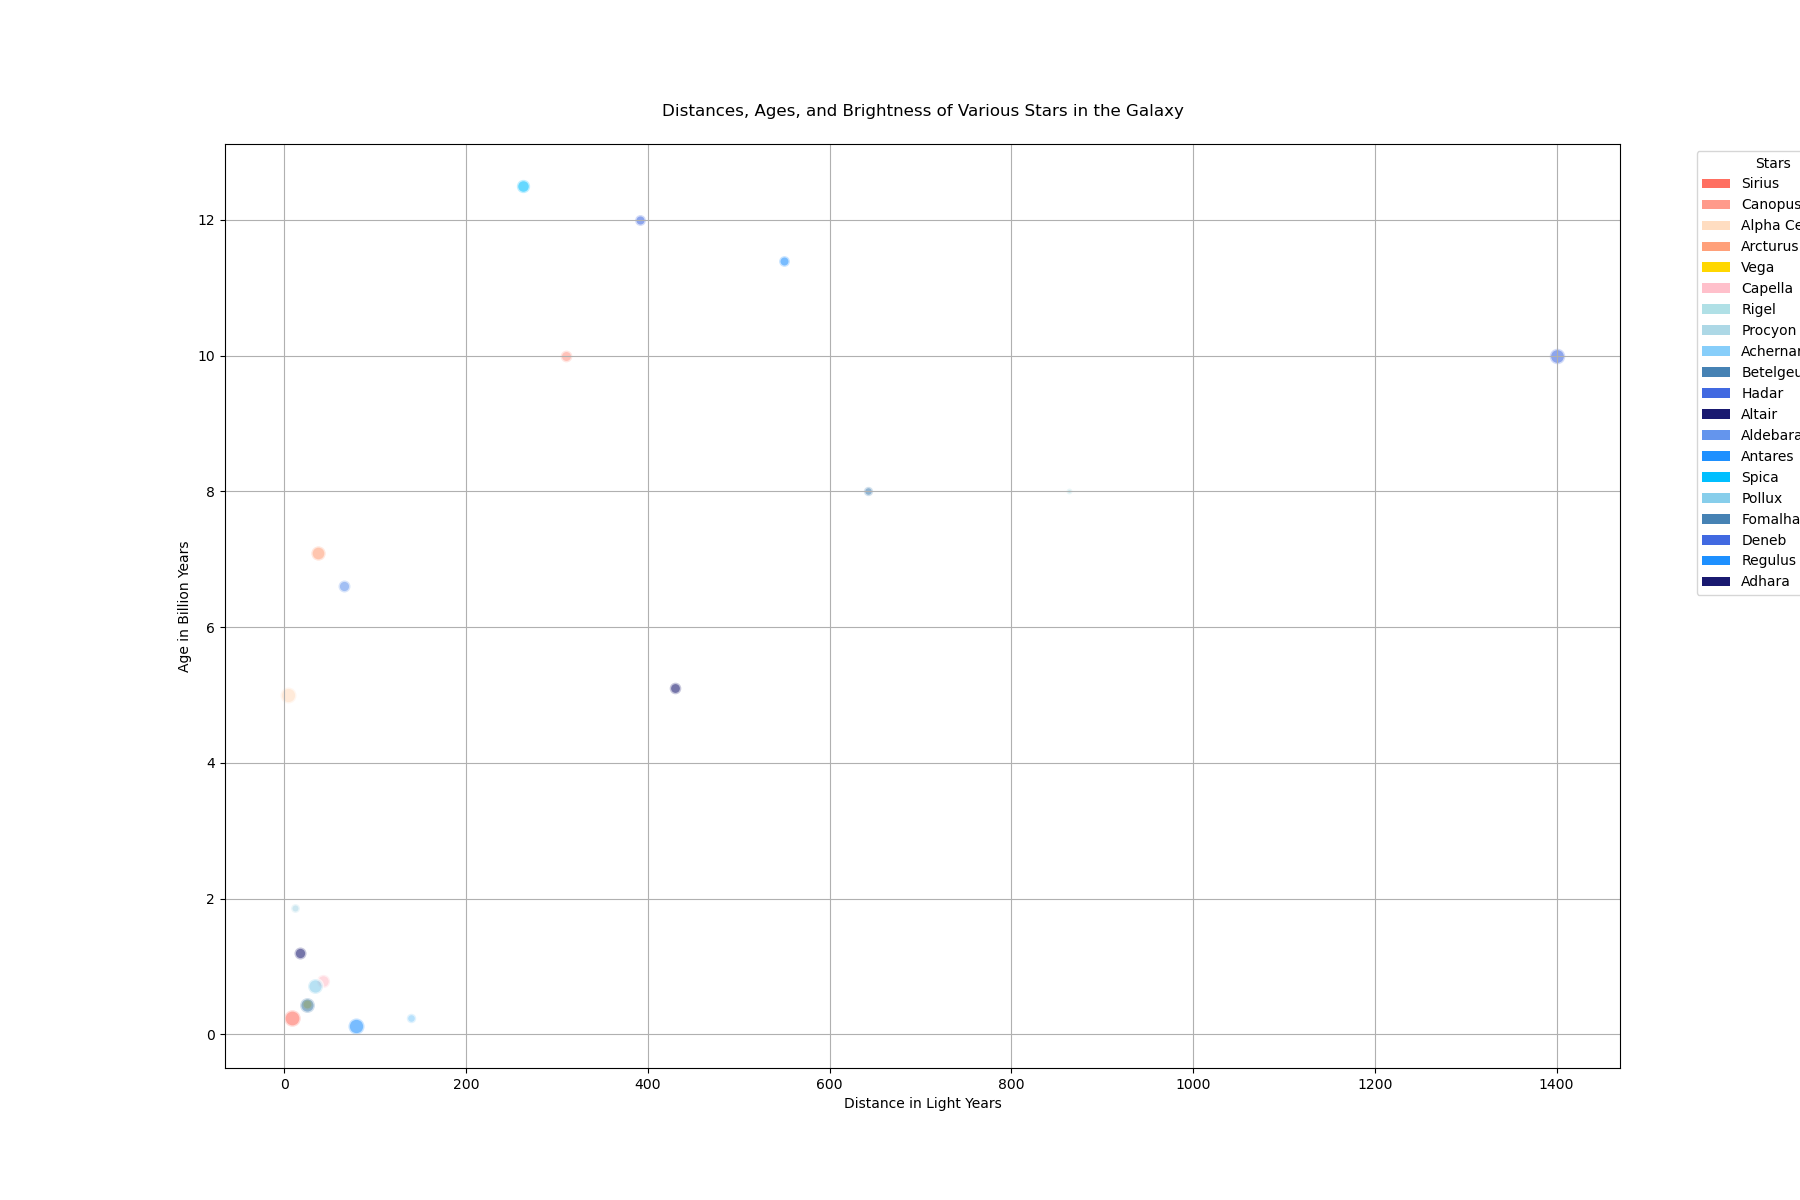

Data behind this chart, as committed beside it:
stars, distance, brightness, age, color
Sirius, 8.6, 1.42, 0.242, #FF6F61
Canopus, 310, 0.72, 10.0, #FF9A8B
Alpha Centauri, 4.37, 1.33, 5.0, #FFDDC1
Arcturus, 36.7, 1.08, 7.1, #FFA07A
Vega, 25, 0.58, 0.455, #FFD700
Capella, 42.9, 0.91, 0.79, #FFC0CB
Rigel, 863, 0.18, 8.0, #B0E0E6
Procyon, 11.4, 0.40, 1.87, #ADD8E6
Achernar, 139, 0.46, 0.24, #87CEFA
Betelgeuse, 642.5, 0.45, 8.0, #4682B4
Hadar, 391, 0.61, 12.0, #4169E1
Altair, 16.7, 0.76, 1.2, #191970
Aldebaran, 65.3, 0.75, 6.6, #6495ED
Antares, 550, 0.60, 11.4, #1E90FF
Spica, 262, 0.92, 12.5, #00BFFF
Pollux, 34, 1.16, 0.72, #87CEEB
Fomalhaut, 25, 1.16, 0.44, #4682B4
Deneb, 1400, 1.25, 10.0, #4169E1
Regulus, 79, 1.35, 0.125, #1E90FF
Adhara, 430, 0.70, 5.1, #191970
